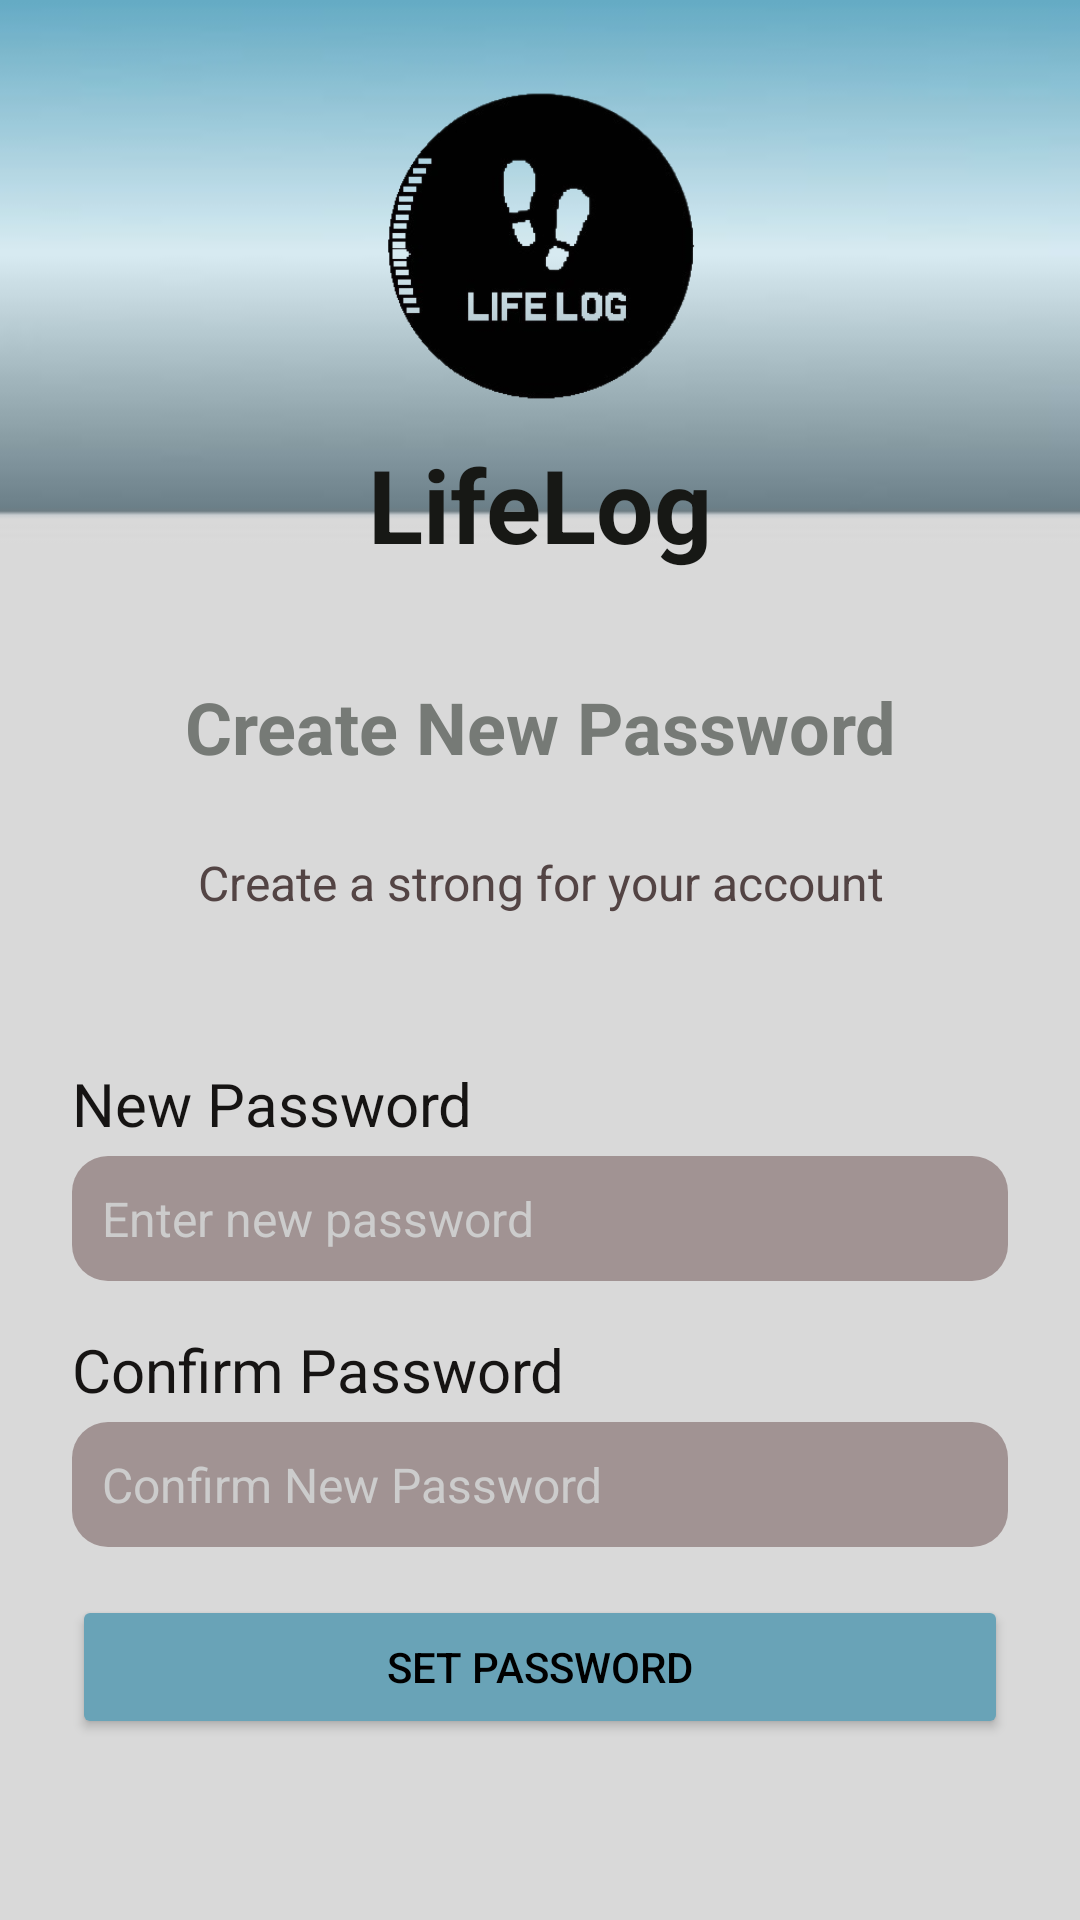

Android layout source for this screen:
<!-- AndroidManifest.xml: application theme AppTheme.FullScreen -->
<!-- res/layout/activity_create_new_password.xml -->
<?xml version="1.0" encoding="utf-8"?>
<ScrollView xmlns:android="http://schemas.android.com/apk/res/android"
    xmlns:app="http://schemas.android.com/apk/res-auto"
    xmlns:tools="http://schemas.android.com/tools"
    android:layout_width="match_parent"
    android:layout_height="match_parent"
    android:background="@drawable/background5"
    tools:context=".AddNewBookActivity">

    <LinearLayout
        android:layout_width="match_parent"
        android:layout_height="wrap_content"
        android:orientation="vertical"
        android:padding="24dp"
        android:gravity="center_horizontal">

        

        

        
        <ImageView
            android:id="@+id/logoImage"
            android:layout_width="197dp"
            android:layout_height="116dp"
            android:layout_marginTop="0dp"
            android:contentDescription="LifeLog Logo"
            android:src="@drawable/logo" />

        <TextView
            android:layout_width="125dp"
            android:layout_height="56dp"
            android:layout_marginTop="0dp"
            android:gravity="center"
            android:text="LifeLog"
            android:textColor="#171815"
            android:textSize="34sp"
            android:textStyle="bold" />

        <TextView
            android:layout_width="wrap_content"
            android:layout_height="wrap_content"
            android:layout_marginTop="30dp"
            android:gravity="center"
            android:text="Create New Password"
            android:textColor="#767A76"
            android:textSize="24sp"
            android:textStyle="bold" />

        <TextView
            android:layout_width="322dp"
            android:layout_height="72dp"
            android:layout_marginBottom="24dp"
            android:gravity="center"
            android:text="Create a strong for your account"
            android:textAlignment="center"
            android:textColor="#534444"
            android:textSize="16sp" />

        
        <TextView
            android:layout_width="match_parent"
            android:layout_height="wrap_content"
            android:layout_marginBottom="4dp"
            android:text="New Password"
            android:textColor="#161413"
            android:textSize="20sp" />

        <EditText
            android:id="@+id/resetNewPassword"
            android:layout_width="match_parent"
            android:layout_height="wrap_content"
            android:layout_marginBottom="16dp"
            android:background="@drawable/edittext_rounded"
            android:backgroundTint="#A19393"
            android:hint="Enter new password"
            android:inputType="text"
            android:padding="10dp"
            android:textColor="@android:color/white"
            android:textColorHint="#CCCCCC"
            android:textSize="16sp" />

        <TextView
            android:layout_width="match_parent"
            android:layout_height="wrap_content"
            android:layout_marginBottom="4dp"
            android:text="Confirm Password"
            android:textColor="#161413"
            android:textSize="20sp" />

        <EditText
            android:id="@+id/resetConfirmPassword"
            android:layout_width="match_parent"
            android:layout_height="wrap_content"
            android:layout_marginBottom="16dp"
            android:background="@drawable/edittext_rounded"
            android:backgroundTint="#A19393"
            android:hint="Confirm New Password"
            android:inputType="text"
            android:padding="10dp"
            android:textColor="@android:color/white"
            android:textColorHint="#CCCCCC"
            android:textSize="16sp" />

        <Button
            android:id="@+id/SetBtn"
            android:layout_width="match_parent"
            android:layout_height="wrap_content"
            android:layout_marginBottom="16dp"
            android:backgroundTint="#69A3B7"
            android:text="Set Password"
            android:textColor="@color/black"
            app:cornerRadius="0dp" />


    </LinearLayout>
</ScrollView>
<!-- resources referenced by this layout -->
<resources>
  <color name="black">#FF000000</color>
  <!-- drawable background5: jpg bitmap (drawable, 4052 bytes) -->
  <!-- drawable edittext_rounded (drawable) -->
  <shape xmlns:android="http://schemas.android.com/apk/res/android">
      <solid android:color="#FCECEC"/>
      <corners android:radius="12dp"/>
  </shape>
  <!-- drawable logo: png bitmap (drawable, 24639 bytes) -->
  <style name="AppTheme.FullScreen" parent="Theme.AppCompat.Light.NoActionBar">
          <item name="android:windowFullscreen">true</item>
          <item name="android:windowTranslucentStatus">true</item>
          <item name="android:windowTranslucentNavigation">true</item>
      </style>
</resources>
